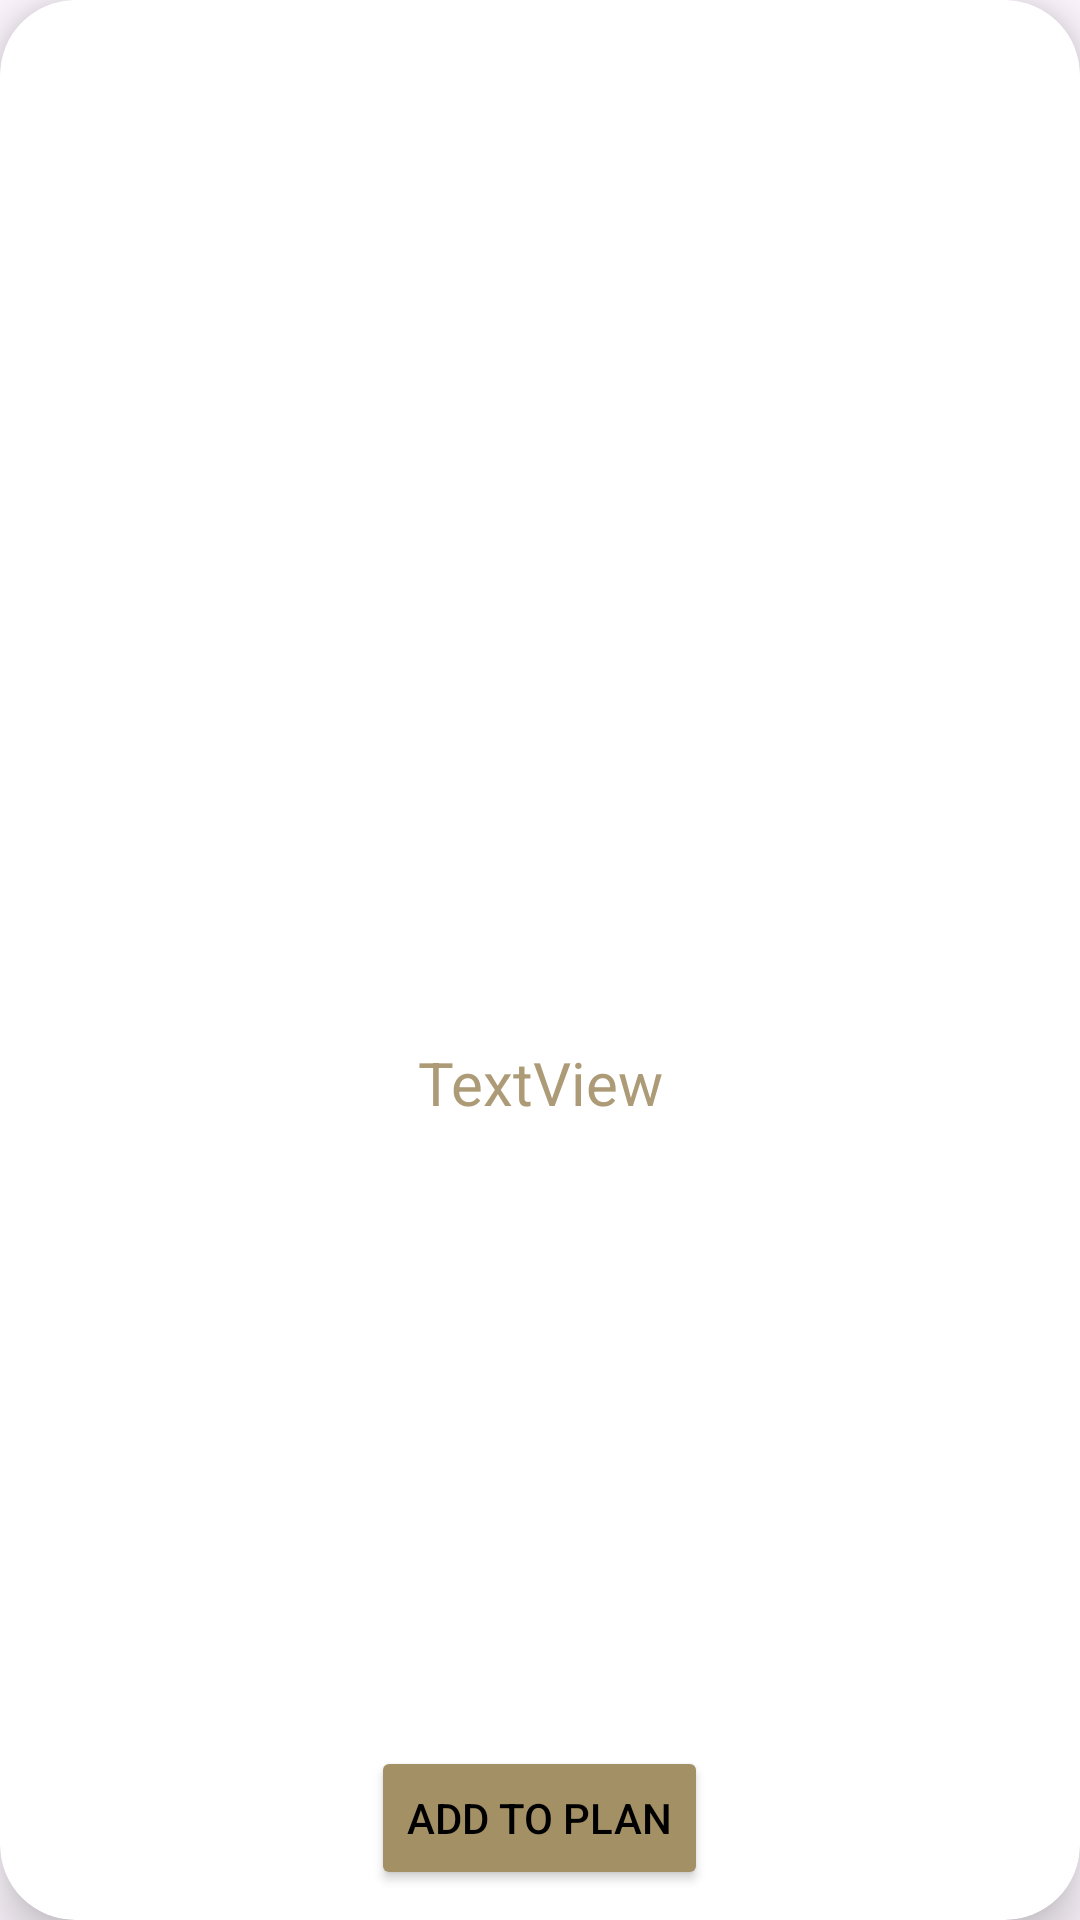

Produce the Android XML layout that renders to this screen, including the resource entries it uses.
<!-- AndroidManifest.xml: application theme Theme.FinalProject -->
<!-- res/layout/meal_of_list_of_category_card.xml -->
<?xml version="1.0" encoding="utf-8"?>
<androidx.cardview.widget.CardView
    xmlns:android="http://schemas.android.com/apk/res/android"
    xmlns:app="http://schemas.android.com/apk/res-auto"
    android:layout_width="match_parent"
    android:layout_height="wrap_content"
    android:layout_margin="20dp"
    android:id="@+id/card_meal_loca"
    app:cardCornerRadius="25dp"
    app:cardElevation="10dp">
    <LinearLayout
        android:layout_width="match_parent"
        android:layout_height="match_parent"
        android:orientation="vertical"
        android:id="@+id/ll_of_loca_meals"
        android:gravity="center">

        <ImageView
            android:id="@+id/iv_meal_loca"
            android:layout_width="130dp"
            android:layout_height="130dp"
            android:layout_margin="10dp"
            app:srcCompat="@drawable/ic_launcher_foreground" />

        <TextView
            android:id="@+id/tv_meal_loca"
            android:layout_width="match_parent"
            android:layout_height="wrap_content"
            android:layout_weight="1"
            android:text="TextView"
            android:textColor="@color/simon3"
            android:gravity="center"
            android:textSize="20sp"
            android:padding="5dp"/>
        <Button
            android:textColor="@color/black"
            android:layout_width="wrap_content"
            android:layout_height="wrap_content"
            android:backgroundTint="@color/simon2"
            android:text="@string/add_to_plan_title"
            android:layout_margin="10dp"
            android:id="@+id/btn_add_plan_cat"
            />
    </LinearLayout>
</androidx.cardview.widget.CardView>
<!-- resources referenced by this layout -->
<resources>
  <color name="black">#FF000000</color>
  <color name="simon2">#A39065</color>
  <color name="simon3">#AC9B76</color>
  <string name="add_to_plan_title">Add To Plan</string>
  <style name="Theme.FinalProject" parent="Base.Theme.FinalProject" />
  <style name="Base.Theme.FinalProject" parent="Theme.Material3.DayNight.NoActionBar">
          <item name="android:colorPrimary">@color/simon3</item>
          <item name="colorPrimaryVariant">@color/simon3</item>
  
      </style>
</resources>
